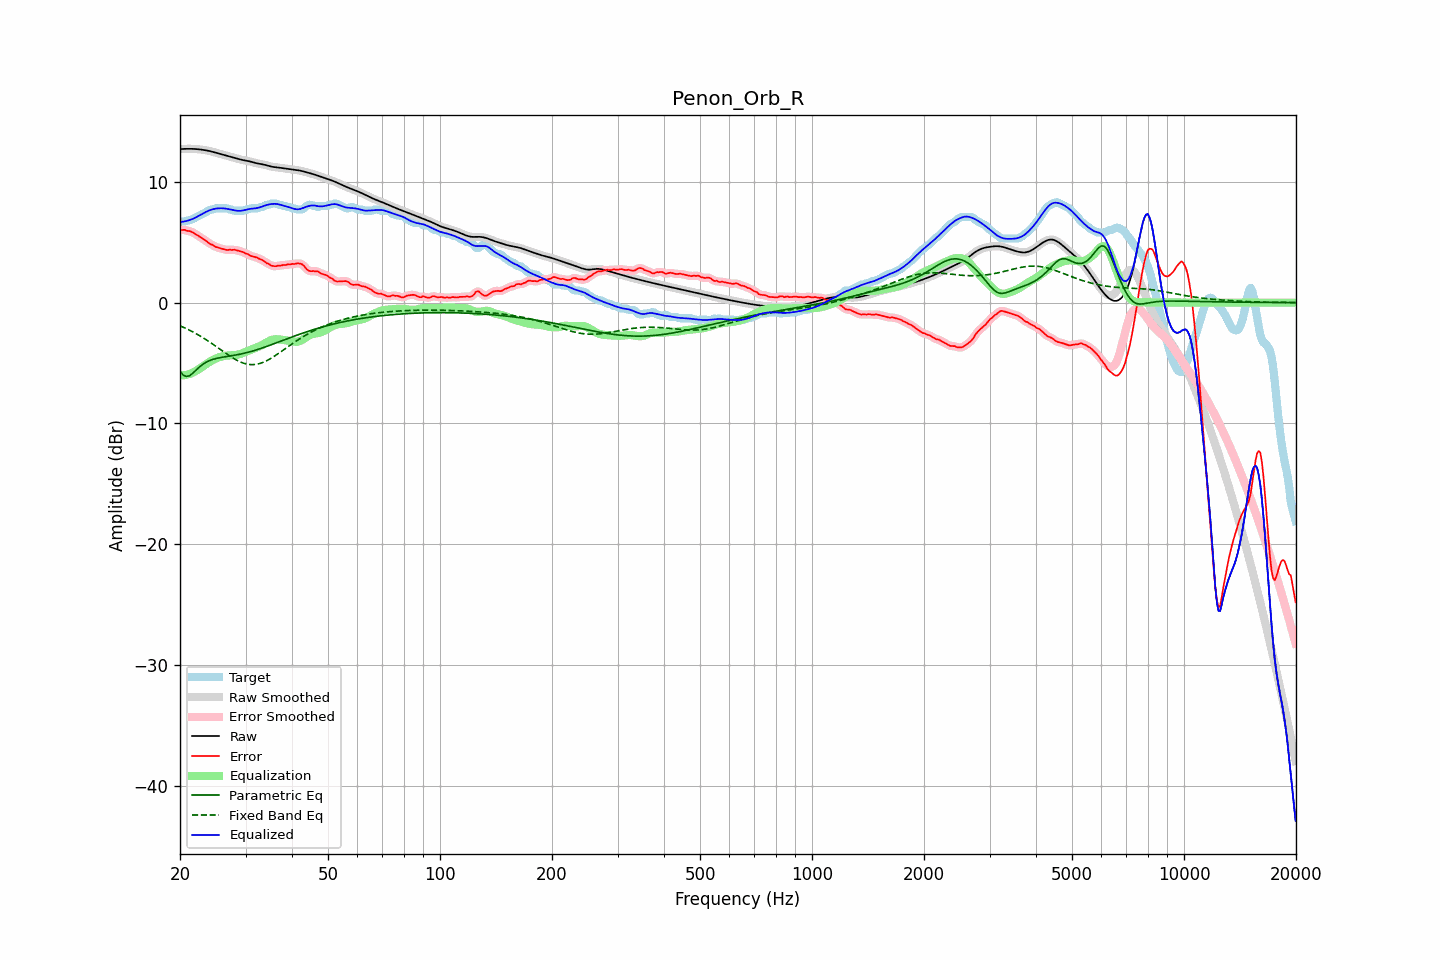

The data file committed next to this chart (first rows):
frequency, raw, error, smoothed, error_smoothed, equalization, parametric_eq, fixed_band_eq, equalized_raw, equalized_smoothed, target
20.00, 12.71, 6.04, 12.71, 6.04, -6.03, -5.70, -1.92, 6.68, 6.68, 6.67
20.20, 12.72, 6.02, 12.72, 6.03, -6.03, -5.85, -1.98, 6.69, 6.69, 6.70
20.40, 12.73, 6.02, 12.73, 6.02, -6.02, -6.00, -2.03, 6.70, 6.70, 6.70
20.61, 12.73, 6.02, 12.73, 6.00, -6.00, -6.06, -2.10, 6.73, 6.73, 6.71
20.81, 12.73, 5.96, 12.73, 5.98, -5.98, -6.12, -2.16, 6.76, 6.76, 6.78
21.02, 12.74, 5.93, 12.74, 5.94, -5.94, -6.09, -2.22, 6.79, 6.79, 6.80
21.23, 12.74, 5.92, 12.74, 5.91, -5.90, -6.05, -2.29, 6.83, 6.83, 6.81
21.44, 12.73, 5.87, 12.73, 5.87, -5.85, -5.95, -2.35, 6.88, 6.88, 6.87
21.66, 12.73, 5.81, 12.73, 5.81, -5.79, -5.84, -2.42, 6.94, 6.94, 6.92
21.87, 12.73, 5.73, 12.72, 5.73, -5.73, -5.72, -2.50, 7.00, 7.00, 7.00
22.09, 12.72, 5.65, 12.72, 5.65, -5.65, -5.59, -2.57, 7.06, 7.06, 7.07
22.31, 12.71, 5.56, 12.71, 5.56, -5.57, -5.46, -2.64, 7.13, 7.13, 7.14
22.54, 12.69, 5.47, 12.69, 5.47, -5.48, -5.34, -2.72, 7.21, 7.21, 7.22
22.76, 12.68, 5.38, 12.68, 5.39, -5.39, -5.23, -2.80, 7.28, 7.28, 7.29
22.99, 12.66, 5.31, 12.66, 5.31, -5.30, -5.13, -2.88, 7.36, 7.36, 7.35
23.22, 12.64, 5.23, 12.64, 5.22, -5.21, -5.04, -2.97, 7.43, 7.43, 7.41
23.45, 12.61, 5.13, 12.61, 5.13, -5.12, -4.95, -3.05, 7.50, 7.50, 7.49
23.69, 12.59, 5.02, 12.59, 5.02, -5.03, -4.89, -3.14, 7.56, 7.56, 7.57
23.92, 12.56, 4.93, 12.56, 4.93, -4.94, -4.82, -3.22, 7.62, 7.62, 7.64
24.16, 12.53, 4.84, 12.53, 4.85, -4.86, -4.77, -3.32, 7.67, 7.67, 7.70
24.40, 12.50, 4.79, 12.50, 4.78, -4.78, -4.72, -3.41, 7.72, 7.72, 7.70
24.65, 12.46, 4.72, 12.46, 4.71, -4.71, -4.68, -3.50, 7.75, 7.75, 7.74
24.89, 12.42, 4.62, 12.42, 4.64, -4.65, -4.64, -3.59, 7.78, 7.78, 7.80
25.14, 12.39, 4.58, 12.39, 4.58, -4.59, -4.61, -3.69, 7.80, 7.80, 7.80
25.39, 12.35, 4.54, 12.35, 4.54, -4.54, -4.58, -3.78, 7.81, 7.81, 7.80
25.65, 12.31, 4.51, 12.31, 4.51, -4.49, -4.56, -3.88, 7.82, 7.82, 7.80
25.91, 12.27, 4.47, 12.27, 4.47, -4.46, -4.53, -3.97, 7.82, 7.82, 7.80
26.16, 12.24, 4.43, 12.24, 4.43, -4.43, -4.51, -4.06, 7.81, 7.81, 7.80
26.43, 12.20, 4.40, 12.20, 4.39, -4.41, -4.49, -4.16, 7.79, 7.79, 7.80
26.69, 12.16, 4.36, 12.16, 4.38, -4.39, -4.46, -4.25, 7.77, 7.77, 7.80
26.96, 12.13, 4.36, 12.13, 4.37, -4.38, -4.44, -4.34, 7.75, 7.75, 7.77
27.23, 12.09, 4.39, 12.09, 4.37, -4.37, -4.42, -4.43, 7.72, 7.72, 7.70
27.50, 12.06, 4.35, 12.06, 4.37, -4.37, -4.40, -4.52, 7.69, 7.69, 7.70
27.77, 12.02, 4.37, 12.02, 4.37, -4.36, -4.38, -4.60, 7.66, 7.66, 7.65
28.05, 11.98, 4.38, 11.98, 4.36, -4.35, -4.36, -4.68, 7.64, 7.64, 7.60
28.33, 11.94, 4.34, 11.94, 4.34, -4.33, -4.33, -4.75, 7.61, 7.61, 7.60
28.62, 11.91, 4.30, 11.91, 4.31, -4.31, -4.31, -4.82, 7.60, 7.60, 7.60
28.90, 11.87, 4.27, 11.87, 4.27, -4.27, -4.28, -4.88, 7.60, 7.60, 7.60
29.19, 11.84, 4.23, 11.84, 4.24, -4.23, -4.25, -4.94, 7.61, 7.61, 7.60
29.48, 11.81, 4.20, 11.81, 4.19, -4.18, -4.22, -4.99, 7.63, 7.63, 7.60
29.78, 11.78, 4.13, 11.78, 4.13, -4.13, -4.19, -5.04, 7.66, 7.66, 7.65
30.08, 11.76, 4.05, 11.76, 4.08, -4.07, -4.16, -5.07, 7.69, 7.69, 7.70
30.38, 11.73, 4.03, 11.73, 4.01, -4.01, -4.13, -5.10, 7.72, 7.72, 7.70
30.68, 11.71, 3.96, 11.70, 3.95, -3.96, -4.09, -5.12, 7.75, 7.75, 7.75
30.99, 11.67, 3.87, 11.67, 3.89, -3.90, -4.06, -5.13, 7.77, 7.77, 7.80
31.30, 11.64, 3.83, 11.64, 3.83, -3.85, -4.02, -5.13, 7.78, 7.78, 7.80
31.61, 11.60, 3.79, 11.60, 3.79, -3.80, -3.98, -5.13, 7.80, 7.80, 7.80
31.93, 11.56, 3.76, 11.56, 3.76, -3.75, -3.94, -5.11, 7.81, 7.81, 7.80
32.24, 11.53, 3.73, 11.53, 3.71, -3.70, -3.90, -5.09, 7.83, 7.83, 7.80
32.57, 11.50, 3.65, 11.51, 3.66, -3.64, -3.85, -5.06, 7.86, 7.86, 7.86
32.89, 11.48, 3.58, 11.48, 3.60, -3.58, -3.81, -5.03, 7.90, 7.90, 7.90
33.22, 11.46, 3.55, 11.46, 3.53, -3.51, -3.76, -4.98, 7.95, 7.95, 7.91
33.55, 11.43, 3.46, 11.43, 3.45, -3.44, -3.72, -4.93, 8.00, 7.99, 7.98
33.89, 11.40, 3.36, 11.40, 3.37, -3.36, -3.67, -4.87, 8.04, 8.04, 8.04
34.23, 11.36, 3.26, 11.36, 3.28, -3.28, -3.62, -4.80, 8.09, 8.09, 8.10
34.57, 11.32, 3.22, 11.32, 3.20, -3.21, -3.58, -4.73, 8.12, 8.12, 8.10
34.92, 11.29, 3.14, 11.29, 3.13, -3.14, -3.53, -4.66, 8.15, 8.15, 8.15
35.27, 11.26, 3.05, 11.26, 3.07, -3.09, -3.48, -4.58, 8.17, 8.17, 8.20
35.62, 11.23, 3.03, 11.24, 3.02, -3.06, -3.43, -4.50, 8.18, 8.18, 8.20
35.97, 11.22, 3.01, 11.22, 3.02, -3.04, -3.38, -4.41, 8.18, 8.18, 8.20
... 635 more rows
